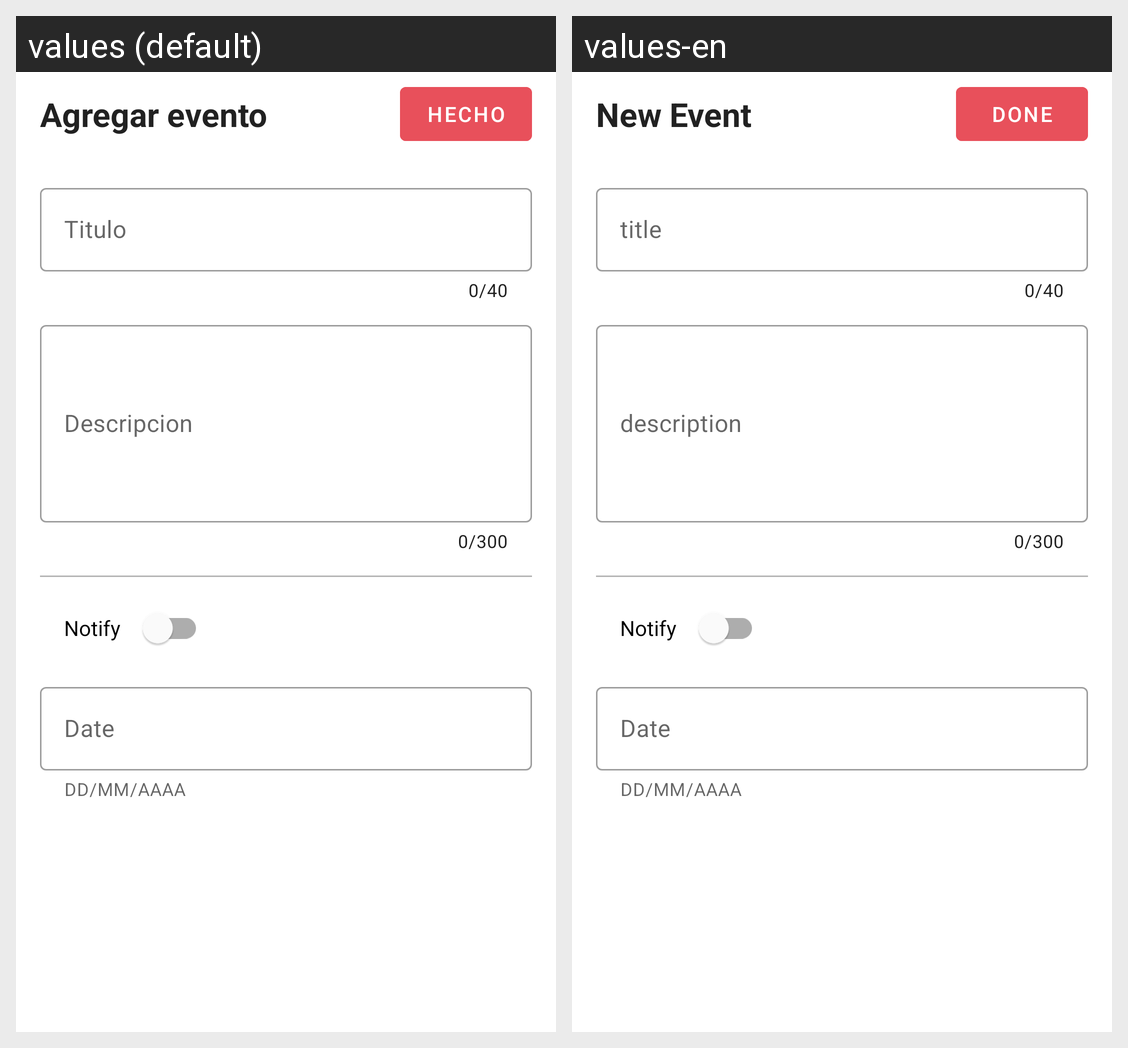

The Android screen above is rendered under two locales of the same app. Produce the string resources it draws, with the default and per-locale values.
Android screen res/layout/activity_new_event.xml rendered under 2 locales, left to right: values (default), values-en. Device: Nexus 5 (rendered at 1080×1920; each locale shown at half size, 540×960, under a caption strip naming it); theme AppTheme.
Strings drawn on this screen, with the default value and each locale's value (text and hints the layout hard-codes, and strings that could not be matched under every locale, appear in the picture but are not listed):

new_event
  values: Agregar evento
  values-en: New Event

done
  values: Hecho
  values-en: Done

title
  values: Titulo
  values-en: title

description
  values: Descripcion
  values-en: description
